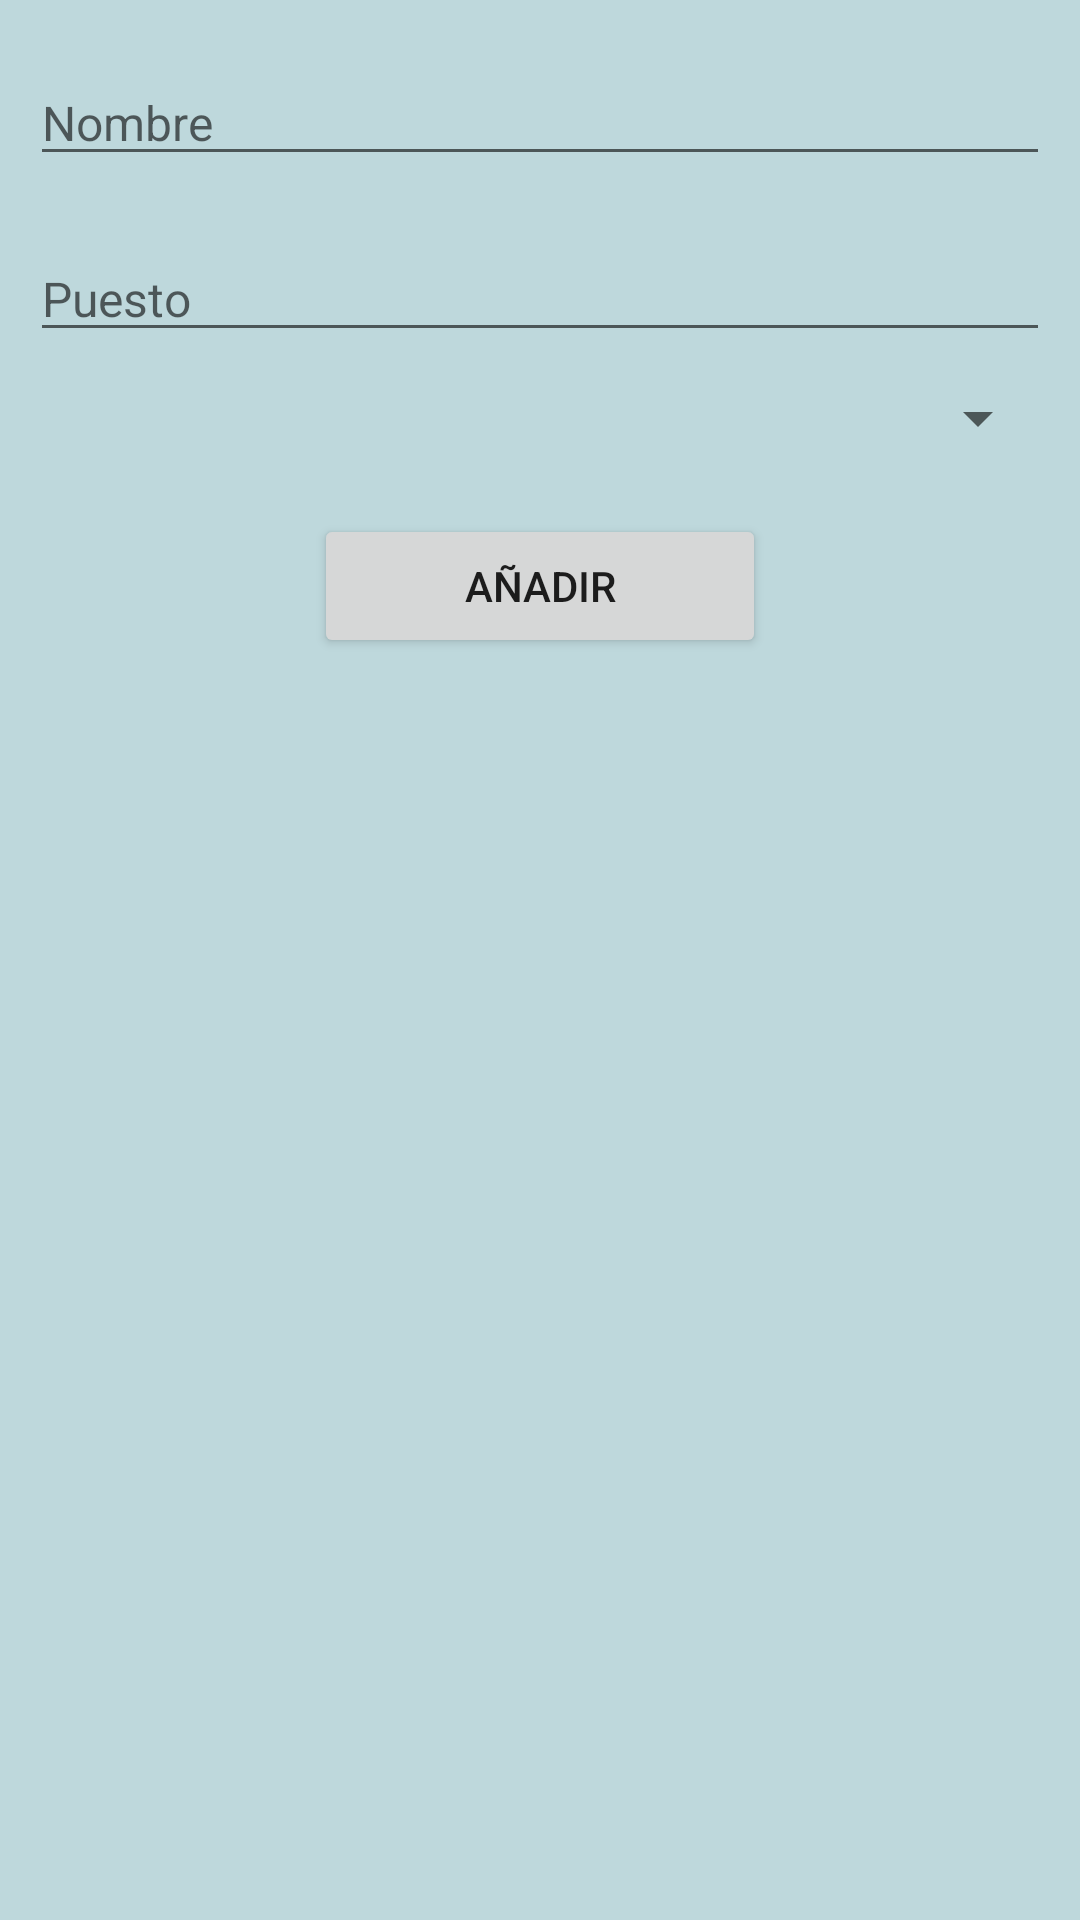

Android layout source for this screen:
<!-- AndroidManifest.xml: application theme Theme.Examen_recuperacion -->
<!-- res/layout/activity_main.xml -->
<?xml version="1.0" encoding="utf-8"?>

<LinearLayout xmlns:android="http://schemas.android.com/apk/res/android"
    xmlns:app="http://schemas.android.com/apk/res-auto"
    xmlns:tools="http://schemas.android.com/tools"
    android:layout_width="match_parent"
    android:layout_height="match_parent"
    android:background="#BED8DC"
    android:orientation="vertical"
    tools:context=".MainActivity">

    <EditText
        android:id="@+id/nombre"
        android:layout_width="match_parent"
        android:layout_height="wrap_content"
        android:layout_marginHorizontal="10dp"
        android:layout_marginTop="20dp"
        android:hint="Nombre"
        android:textSize="16sp"
        app:layout_constraintEnd_toEndOf="parent"
        app:layout_constraintStart_toStartOf="parent"
        app:layout_constraintTop_toTopOf="parent" />

    <EditText
        android:id="@+id/puesto"
        android:layout_width="match_parent"
        android:layout_height="wrap_content"
        android:layout_marginHorizontal="10dp"
        android:layout_marginTop="20dp"
        android:hint="Puesto"
        android:textSize="16sp"
        app:layout_constraintEnd_toEndOf="parent"
        app:layout_constraintStart_toStartOf="parent"
        app:layout_constraintTop_toBottomOf="@id/nombre" />

    <Spinner
        android:id="@+id/departamento"
        android:layout_width="match_parent"
        android:layout_height="wrap_content"
        android:layout_marginHorizontal="10dp"
        android:layout_marginTop="10dp"
        app:layout_constraintStart_toStartOf="parent"
        app:layout_constraintTop_toBottomOf="@id/puesto" />

    <Button
        android:id="@+id/boton"
        android:layout_width="wrap_content"
        android:layout_height="wrap_content"
        android:layout_gravity="center"
        android:layout_marginTop="20dp"
        android:paddingStart="50dp"
        android:paddingEnd="50dp"
        android:text="Añadir"
        app:layout_constraintEnd_toEndOf="parent"
        app:layout_constraintStart_toStartOf="parent"
        app:layout_constraintTop_toBottomOf="@id/departamento" />


    <ListView
        android:id="@+id/lista_departamento"
        android:layout_width="match_parent"
        android:layout_height="wrap_content"
        android:layout_marginLeft="20dp"
        android:layout_marginTop="30dp"
        android:orientation="vertical"
        app:layout_constraintEnd_toEndOf="parent"
        app:layout_constraintStart_toStartOf="parent"
        app:layout_constraintTop_toBottomOf="@+id/boton" />

</LinearLayout>
<!-- resources referenced by this layout -->
<resources>
  <style name="Theme.Examen_recuperacion" parent="Theme.MaterialComponents.DayNight.NoActionBar">
          
          <item name="colorPrimary">@color/purple_500</item>
          <item name="colorPrimaryVariant">@color/purple_700</item>
          <item name="colorOnPrimary">@color/white</item>
          
          <item name="colorSecondary">@color/teal_200</item>
          <item name="colorSecondaryVariant">@color/teal_700</item>
          <item name="colorOnSecondary">@color/black</item>
          
          <item name="android:statusBarColor" tools:targetApi="l">?attr/colorPrimaryVariant</item>
          
      </style>
  <!-- not gathered from this repository: default colours our renderer supplied (Android Studio template values) -->
  <color name="purple_500">#FF6200EE</color>
  <color name="purple_700">#FF3700B3</color>
  <color name="teal_200">#FF03DAC5</color>
  <color name="teal_700">#FF018786</color>
  <color name="black">#FF000000</color>
  <color name="white">#FFFFFFFF</color>
</resources>
